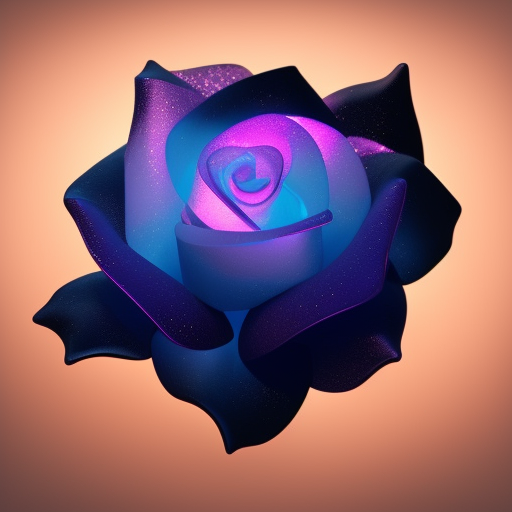
Generation parameters embedded in this image by AUTOMATIC1111 Stable Diffusion web UI or a fork of it (Forge, ...) (PNG 'parameters' text chunk):
A delicate rose sculpted entirely from translucent glass and shimmering crystal, with light refracting through its petals like a prism. Set against a soft black velvet background to enhance the glow and elegance. Hyperrealistic style, high detail, ethereal lighting.
Steps: 20, Sampler: Euler a, Schedule type: Automatic, CFG scale: 7.5, Seed: 3446409659, Size: 512x512, Model hash: dc4c67171e, Model: synthwavepunk_v2, Version: v1.10.1